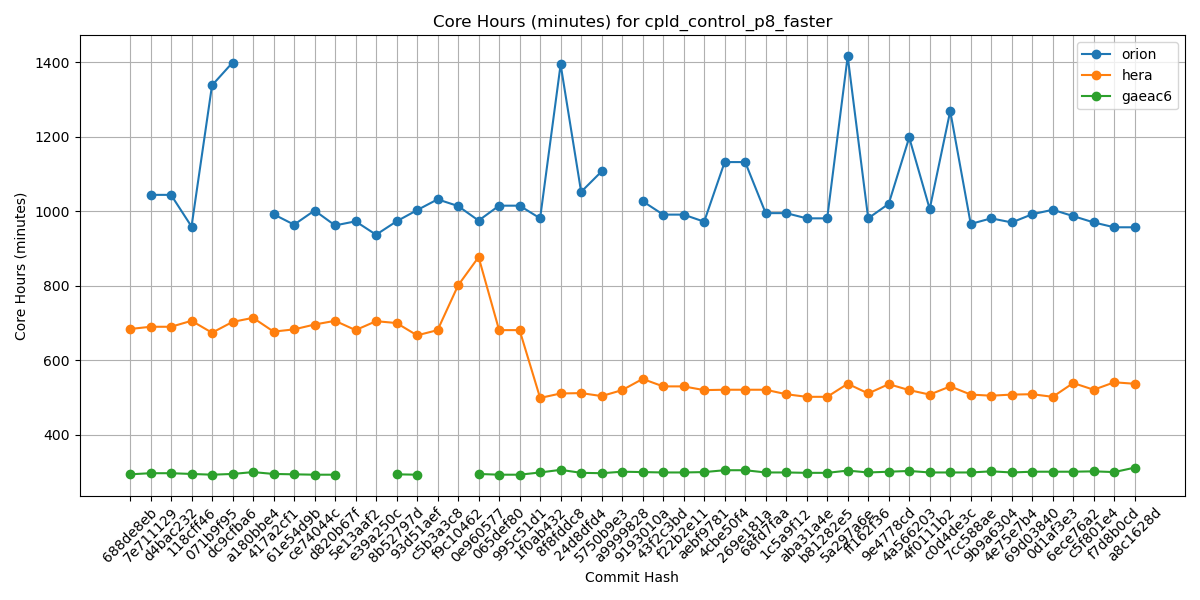

The table this chart was drawn from, first rows:
Hash, orion, hera, gaeac6
688de8eb, , 684, 294
7e711129, 1044, 690, 297
d4bac232, 1044, 690, 297
118cff46, 959, 706, 295
071b9f95, 1338, 674, 293
dc9cfba6, 1399, 703, 295
a180bbe4, , 714, 300
417a2cf1, 992, 677, 295
61e54d9b, 964, 683, 294
ce74044c, 1002, 696, 293
d820b67f, 962, 706, 293
5e13aaf2, 973, 681, 
e39a250c, 937, 705, 
8b52797d, 973, 700, 294
93d51aef, 1003, 667, 293
c5b3a3c8, 1032, 681, 
f9c10462, 1014, 801, 
0e960577, 975, 877, 295
065def80, 1015, 681, 293
995c51d1, 1015, 681, 293
1f0ab432, 981, 499, 299
8f8fddc8, 1394, 511, 306
24d8dfd4, 1052, 512, 298
5750b9e3, 1107, 504, 297
a9999828, , 520, 301
9193010a, 1027, 550, 300
43f2c3bd, 991, 530, 299
f22b2e11, 991, 530, 299
aebf9781, 972, 520, 300
4cbe50f4, 1132, 521, 305
269e181a, 1132, 521, 305
68fd7faa, 995, 521, 299
1c5a9f12, 995, 509, 299
aba31a4e, 981, 502, 298
b81282e5, 981, 502, 298
5a297a6e, 1416, 537, 304
ff162f36, 981, 511, 299
9e4778cd, 1020, 536, 301
4a566203, 1198, 520, 303
4f0111b2, 1006, 508, 299
c0d4de3c, 1269, 530, 299
7cc588ae, 966, 508, 299
9b9a6304, 981, 505, 302
4e75e7b4, 970, 508, 299
69d03840, 992, 509, 301
0d1af3e3, 1004, 502, 301
6ece76a2, 987, 539, 301
c5f801e4, 970, 521, 302
f7d8b0cd, 957, 541, 300
a8c1628d, 957, 537, 312
